Labelled photos from "dataset", an image-classification folder in norvy19/proyecto-aves. The possible labels are: Dacnis Carinegro, Tangara Cabecibaya, Tangara Carafuego, Tangara Cenicienta, Tangara Coronigualda, Tangara Dorada, Tangara Goliplateada, Tangara Golondrina, Tangara Verdinegra.

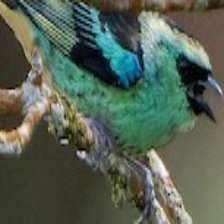
Label: Tangara Verdinegra

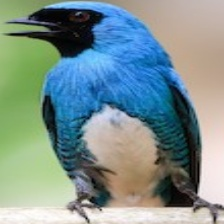
Label: Tangara Golondrina

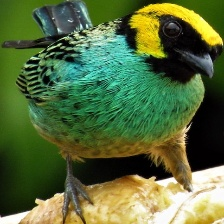
Label: Tangara Coronigualda

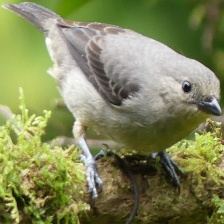
Label: Tangara Cenicienta

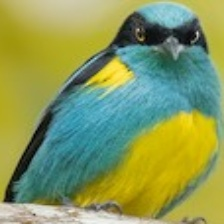
Label: Dacnis Carinegro

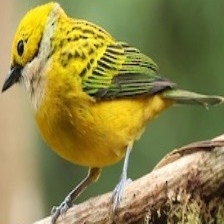
Label: Tangara Goliplateada
